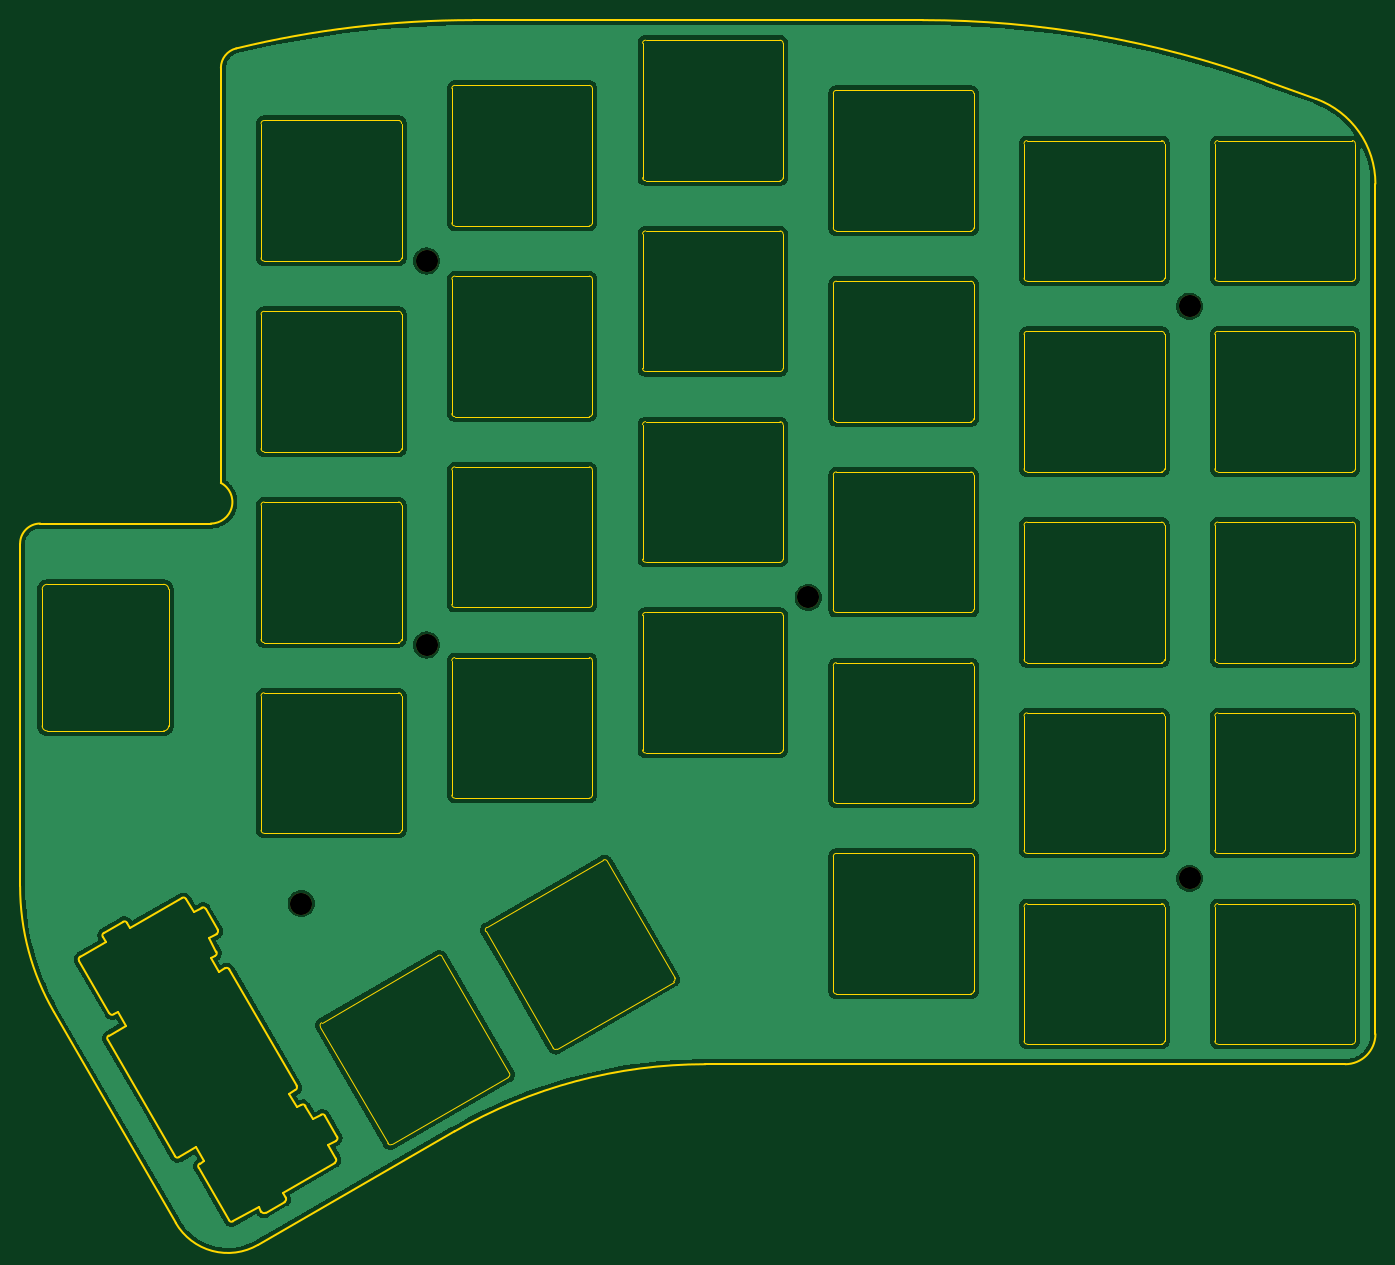
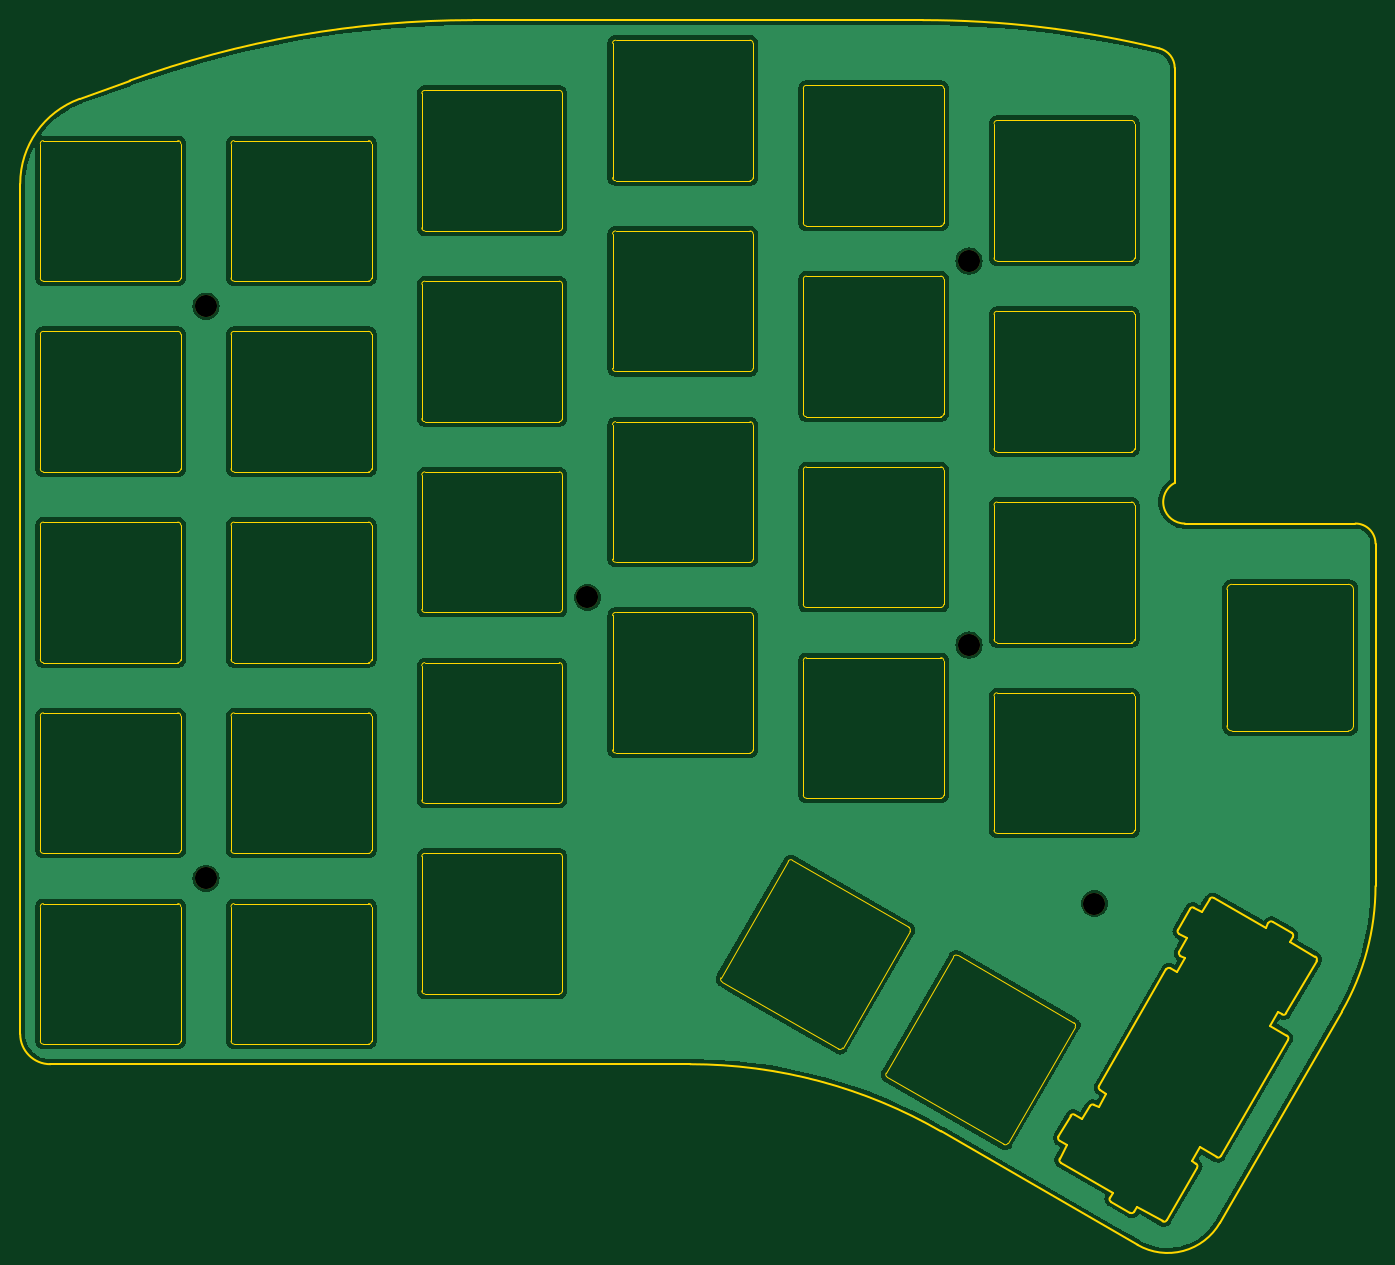
Circuit board: 11 layer files. Board 135.0 x 122.0 mm.
- bottom_copper: Ultramarine-2_SwitchCover-B_Cu.gbr (85574 bytes)
- bottom_mask: Ultramarine-2_SwitchCover-B_Mask.gbr (830 bytes)
- paste: Ultramarine-2_SwitchCover-B_Paste.gbr (468 bytes)
- bottom_silk: Ultramarine-2_SwitchCover-B_Silkscreen.gbr (469 bytes)
- outline: Ultramarine-2_SwitchCover-Edge_Cuts.gbr (20608 bytes)
- top_copper: Ultramarine-2_SwitchCover-F_Cu.gbr (85574 bytes)
- top_mask: Ultramarine-2_SwitchCover-F_Mask.gbr (830 bytes)
- paste: Ultramarine-2_SwitchCover-F_Paste.gbr (468 bytes)
- top_silk: Ultramarine-2_SwitchCover-F_Silkscreen.gbr (469 bytes)
- drill: Ultramarine-2_SwitchCover-NPTH.drl (429 bytes)
- drill: Ultramarine-2_SwitchCover-PTH.drl (264 bytes)

=== bottom_copper: Ultramarine-2_SwitchCover-B_Cu.gbr (85574 bytes, source omitted) ===
=== bottom_mask: Ultramarine-2_SwitchCover-B_Mask.gbr ===
%TF.GenerationSoftware,KiCad,Pcbnew,7.0.5*%
%TF.CreationDate,2023-11-25T23:01:16+09:00*%
%TF.ProjectId,Ultramarine-2_SwitchCover,556c7472-616d-4617-9269-6e652d325f53,rev?*%
%TF.SameCoordinates,Original*%
%TF.FileFunction,Soldermask,Bot*%
%TF.FilePolarity,Negative*%
%FSLAX46Y46*%
G04 Gerber Fmt 4.6, Leading zero omitted, Abs format (unit mm)*
G04 Created by KiCad (PCBNEW 7.0.5) date 2023-11-25 23:01:16*
%MOMM*%
%LPD*%
G01*
G04 APERTURE LIST*
%ADD10C,2.200000*%
G04 APERTURE END LIST*
D10*
%TO.C,REF\u002A\u002A*%
X126500000Y-100250000D03*
%TD*%
%TO.C,REF\u002A\u002A*%
X126500000Y-62000000D03*
%TD*%
%TO.C,REF\u002A\u002A*%
X164500000Y-95500000D03*
%TD*%
%TO.C,REF\u002A\u002A*%
X202500000Y-66500000D03*
%TD*%
%TO.C,REF\u002A\u002A*%
X114000000Y-126000000D03*
%TD*%
%TO.C,REF\u002A\u002A*%
X202500000Y-123500000D03*
%TD*%
M02*

=== paste: Ultramarine-2_SwitchCover-B_Paste.gbr ===
%TF.GenerationSoftware,KiCad,Pcbnew,7.0.5*%
%TF.CreationDate,2023-11-25T23:01:16+09:00*%
%TF.ProjectId,Ultramarine-2_SwitchCover,556c7472-616d-4617-9269-6e652d325f53,rev?*%
%TF.SameCoordinates,Original*%
%TF.FileFunction,Paste,Bot*%
%TF.FilePolarity,Positive*%
%FSLAX46Y46*%
G04 Gerber Fmt 4.6, Leading zero omitted, Abs format (unit mm)*
G04 Created by KiCad (PCBNEW 7.0.5) date 2023-11-25 23:01:16*
%MOMM*%
%LPD*%
G01*
G04 APERTURE LIST*
G04 APERTURE END LIST*
M02*

=== bottom_silk: Ultramarine-2_SwitchCover-B_Silkscreen.gbr ===
%TF.GenerationSoftware,KiCad,Pcbnew,7.0.5*%
%TF.CreationDate,2023-11-25T23:01:16+09:00*%
%TF.ProjectId,Ultramarine-2_SwitchCover,556c7472-616d-4617-9269-6e652d325f53,rev?*%
%TF.SameCoordinates,Original*%
%TF.FileFunction,Legend,Bot*%
%TF.FilePolarity,Positive*%
%FSLAX46Y46*%
G04 Gerber Fmt 4.6, Leading zero omitted, Abs format (unit mm)*
G04 Created by KiCad (PCBNEW 7.0.5) date 2023-11-25 23:01:16*
%MOMM*%
%LPD*%
G01*
G04 APERTURE LIST*
G04 APERTURE END LIST*
M02*

=== outline: Ultramarine-2_SwitchCover-Edge_Cuts.gbr (20608 bytes, source omitted) ===
=== top_copper: Ultramarine-2_SwitchCover-F_Cu.gbr (85574 bytes, source omitted) ===
=== top_mask: Ultramarine-2_SwitchCover-F_Mask.gbr ===
%TF.GenerationSoftware,KiCad,Pcbnew,7.0.5*%
%TF.CreationDate,2023-11-25T23:01:16+09:00*%
%TF.ProjectId,Ultramarine-2_SwitchCover,556c7472-616d-4617-9269-6e652d325f53,rev?*%
%TF.SameCoordinates,Original*%
%TF.FileFunction,Soldermask,Top*%
%TF.FilePolarity,Negative*%
%FSLAX46Y46*%
G04 Gerber Fmt 4.6, Leading zero omitted, Abs format (unit mm)*
G04 Created by KiCad (PCBNEW 7.0.5) date 2023-11-25 23:01:16*
%MOMM*%
%LPD*%
G01*
G04 APERTURE LIST*
%ADD10C,2.200000*%
G04 APERTURE END LIST*
D10*
%TO.C,REF\u002A\u002A*%
X126500000Y-100250000D03*
%TD*%
%TO.C,REF\u002A\u002A*%
X126500000Y-62000000D03*
%TD*%
%TO.C,REF\u002A\u002A*%
X164500000Y-95500000D03*
%TD*%
%TO.C,REF\u002A\u002A*%
X202500000Y-66500000D03*
%TD*%
%TO.C,REF\u002A\u002A*%
X114000000Y-126000000D03*
%TD*%
%TO.C,REF\u002A\u002A*%
X202500000Y-123500000D03*
%TD*%
M02*

=== paste: Ultramarine-2_SwitchCover-F_Paste.gbr ===
%TF.GenerationSoftware,KiCad,Pcbnew,7.0.5*%
%TF.CreationDate,2023-11-25T23:01:16+09:00*%
%TF.ProjectId,Ultramarine-2_SwitchCover,556c7472-616d-4617-9269-6e652d325f53,rev?*%
%TF.SameCoordinates,Original*%
%TF.FileFunction,Paste,Top*%
%TF.FilePolarity,Positive*%
%FSLAX46Y46*%
G04 Gerber Fmt 4.6, Leading zero omitted, Abs format (unit mm)*
G04 Created by KiCad (PCBNEW 7.0.5) date 2023-11-25 23:01:16*
%MOMM*%
%LPD*%
G01*
G04 APERTURE LIST*
G04 APERTURE END LIST*
M02*

=== top_silk: Ultramarine-2_SwitchCover-F_Silkscreen.gbr ===
%TF.GenerationSoftware,KiCad,Pcbnew,7.0.5*%
%TF.CreationDate,2023-11-25T23:01:16+09:00*%
%TF.ProjectId,Ultramarine-2_SwitchCover,556c7472-616d-4617-9269-6e652d325f53,rev?*%
%TF.SameCoordinates,Original*%
%TF.FileFunction,Legend,Top*%
%TF.FilePolarity,Positive*%
%FSLAX46Y46*%
G04 Gerber Fmt 4.6, Leading zero omitted, Abs format (unit mm)*
G04 Created by KiCad (PCBNEW 7.0.5) date 2023-11-25 23:01:16*
%MOMM*%
%LPD*%
G01*
G04 APERTURE LIST*
G04 APERTURE END LIST*
M02*

=== drill: Ultramarine-2_SwitchCover-NPTH.drl ===
M48
; DRILL file {KiCad 7.0.5} date Sat Nov 25 23:05:30 2023
; FORMAT={-:-/ absolute / inch / decimal}
; #@! TF.CreationDate,2023-11-25T23:05:30+09:00
; #@! TF.GenerationSoftware,Kicad,Pcbnew,7.0.5
; #@! TF.FileFunction,NonPlated,1,2,NPTH
FMAT,2
INCH
; #@! TA.AperFunction,NonPlated,NPTH,ComponentDrill
T1C0.0866
%
G90
G05
T1
X4.4882Y-4.9606
X4.9803Y-2.4409
X4.9803Y-3.9469
X6.4764Y-3.7598
X7.9724Y-2.6181
X7.9724Y-4.8622
T0
M30

=== drill: Ultramarine-2_SwitchCover-PTH.drl ===
M48
; DRILL file {KiCad 7.0.5} date Sat Nov 25 23:05:30 2023
; FORMAT={-:-/ absolute / inch / decimal}
; #@! TF.CreationDate,2023-11-25T23:05:30+09:00
; #@! TF.GenerationSoftware,Kicad,Pcbnew,7.0.5
; #@! TF.FileFunction,Plated,1,2,PTH
FMAT,2
INCH
%
G90
G05
T0
M30

